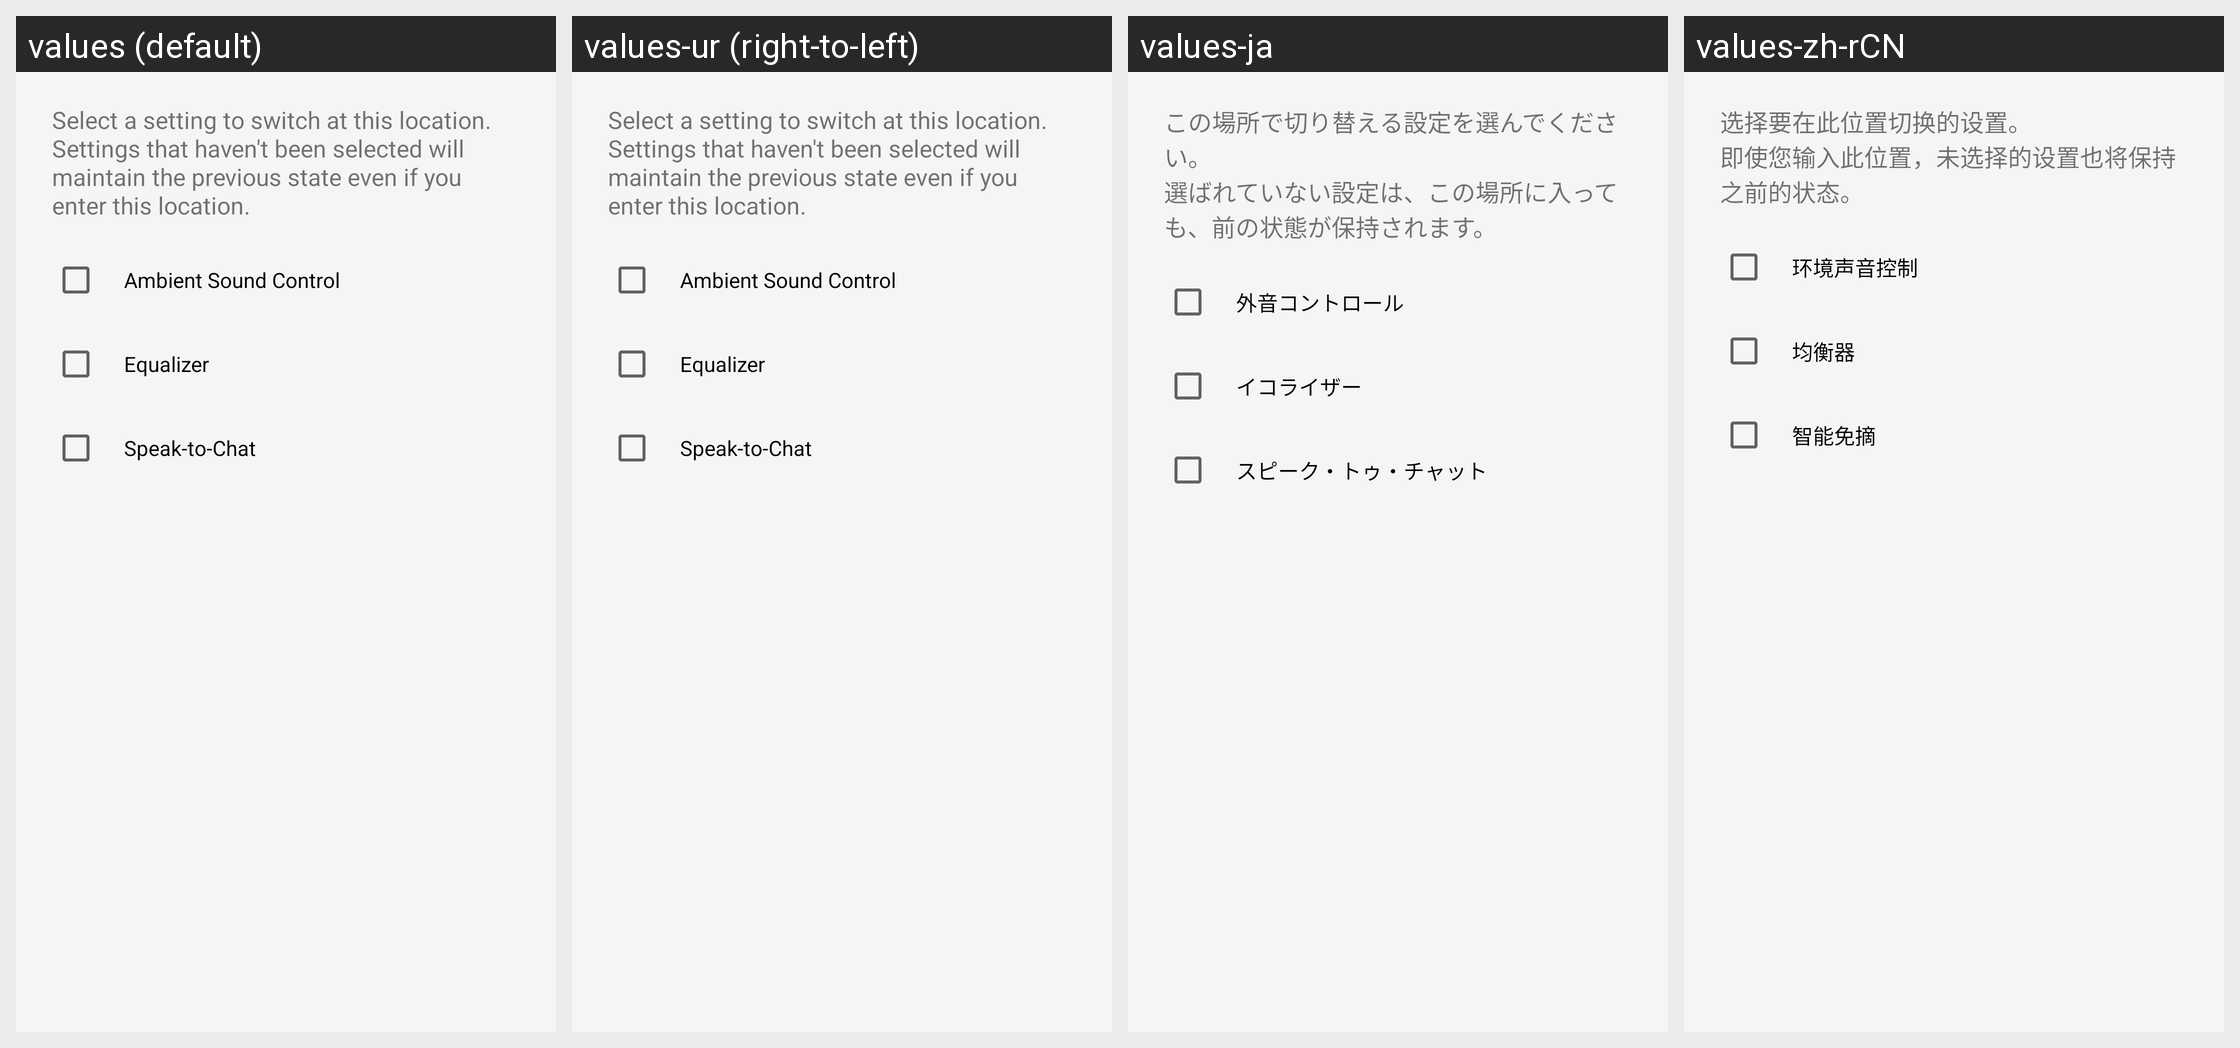

The same Android screen rendered under several of its app's locales, left to right. List the strings drawn on it with the default value and each locale's translation.
Android screen res/layout/layout_asc_sound_setting_edit_dialog.xml rendered under 4 locales, left to right: values (default), values-ur (right-to-left), values-ja, values-zh-rCN. Device: Nexus 5 (rendered at 1080×1920; each locale shown at half size, 540×960, under a caption strip naming it); theme AppTheme.Light.
Other locales in the repository, not shown: values-af, values-am, values-ar, values-az, values-be, values-bg, values-bn, values-bs, values-ca, values-cs, values-da, values-de, values-el, values-en, values-en-rGB, values-en-rUS, values-en-rXC, values-es, values-es-rUS, values-et, values-eu, values-fa, values-fi, values-fr, values-fr-rCA, values-gl, values-gu, values-hi, values-hr, values-hu, values-hy, values-in, values-is, values-it, values-iw, values-ka, values-kk, values-km, values-kn, values-ko, values-ky, values-lo, values-lt, values-lv, values-mk, values-ml, values-mn, values-mr, values-ms, values-my, values-nb, values-ne, values-nl, values-pa, values-pl, values-pt, values-pt-rBR, values-pt-rPT, values-ro, values-ru, values-si, values-sk, values-sl, values-sq, values-sr, values-sv, values-sw, values-ta, values-te, values-th, values-tl, values-tr, values-uk, values-uz, values-vi, values-zh-rHK, values-zh-rTW, values-zu.
Strings drawn on this screen, with the default value and each locale's value (text and hints the layout hard-codes, and strings that could not be matched under every locale, appear in the picture but are not listed):

ASC_Location_Sound_Setting_Reselect_items_message
  values: Select a setting to switch at this location.
      Settings that haven't been selected will maintain the previous state even if you enter this location.
  values-ur: Select a setting to switch at this location.
      Settings that haven't been selected will maintain the previous state even if you enter this location.  [not translated; the default value is used]
  values-ja: この場所で切り替える設定を選んでください。
      選ばれていない設定は、この場所に入っても、前の状態が保持されます。
  values-zh-rCN: 选择要在此位置切换的设置。
      即使您输入此位置，未选择的设置也将保持之前的状态。

ASM_Title
  values: Ambient Sound Control
  values-ur: Ambient Sound Control  [not translated; the default value is used]
  values-ja: 外音コントロール
  values-zh-rCN: 环境声音控制

EQ_Preset_Title
  values: Equalizer
  values-ur: Equalizer  [not translated; the default value is used]
  values-ja: イコライザー
  values-zh-rCN: 均衡器

SmartTalkingMode_Title
  values: Speak-to-Chat
  values-ur: Speak-to-Chat  [not translated; the default value is used]
  values-ja: スピーク・トゥ・チャット
  values-zh-rCN: 智能免摘
